pico-8 play session: mixed d-pad (fixed 12-tick cycle)

[t = 1 s] mixed d-pad (1.2s cycle ×~1): → ← ↑ ↓ + 🅾/❎ taps, ~1s
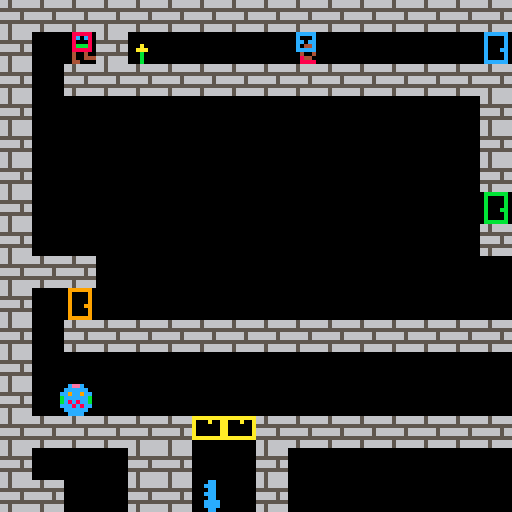
[t = 2 s] mixed d-pad (1.2s cycle ×~1): → ← ↑ ↓ + 🅾/❎ taps, ~2s
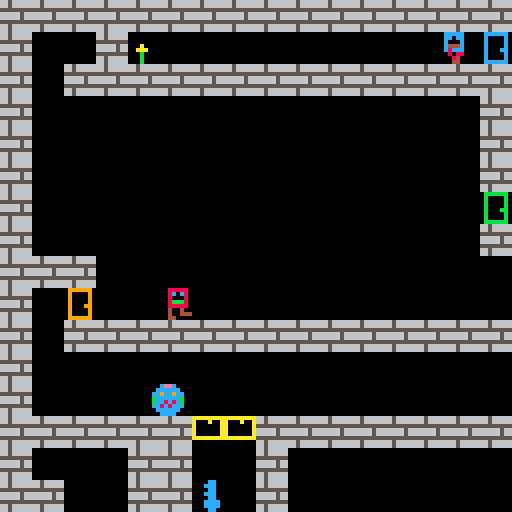
[t = 4 s] mixed d-pad (1.2s cycle ×~3): → ← ↑ ↓ + 🅾/❎ taps, ~4s
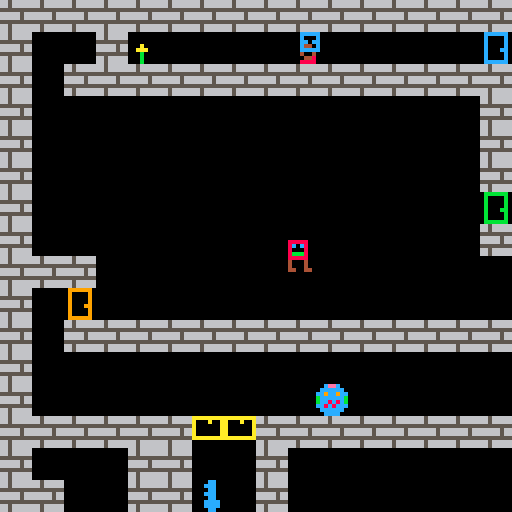
[t = 8 s] mixed d-pad (1.2s cycle ×~6): → ← ↑ ↓ + 🅾/❎ taps, ~8s
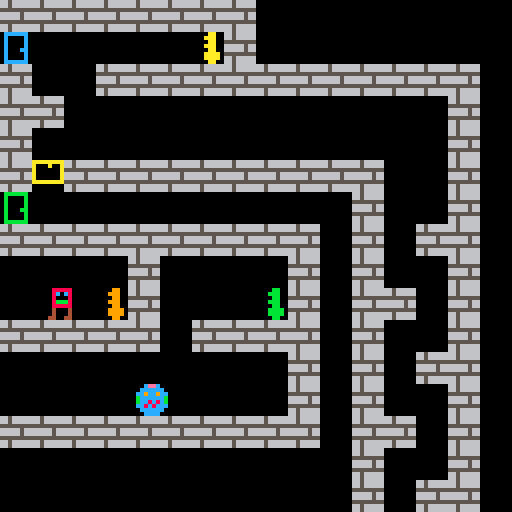

pico-8 cartridge
version 42
__lua__
--engine
p1={}

--globals
g=
{
 grav=0.4, -- gravity per frame
 maxdy=5,
 maxjumpframe=8,
 -- we move to another screen after camshft pixels
 -- this allows the final block on a screen to be displayed
 -- as the first block on the next screen.
 camshft=120,
 max_flowers=0,
 finished=false
}

--camera
c=
{
 x=0,
 y=0
}

keys={}
enemies={}

function _init()
 build_dynamic_items()
end

function _update()
 player_update(p1)
 foreach(enemies, enemy_update)
end

function _draw()
 cls() --clear the screen
 camera(c.x, c.y)
 map()
 actor_draw(p1)
 foreach(enemies, actor_draw)
 foreach(keys, actor_draw)
 	
 if p1.isdead then
  print("game over",c.x+50,c.y+60,8)
 end
 if g.finished then
  print("done game",c.x+50,c.y+60,12)
 end
end

function range_overlaps(a1,a2,b1,b2)
 if a1>=b1 and a1<b2 then
  return true
 elseif a2>b1 and a2<(b2-1) then
  return true
 end
 return false
end

function items_colliding(a,b)
 return range_overlaps(a.x,a.x+8,b.x,b.x+8) and
  range_overlaps(a.y,a.y+8,b.y,b.y+8)
end

function player_jump(p)
 --if on the ground and the
 --user presses x,c,or,up...
 local jumppressednew = (btn(2) or btn(4) or btn(5))
 if jumppressednew and not p.jumppressed then
  if p.isgrounded then
   p.dy=-p.jumpvel
   p.jumpframe=1
   sfx(2)
  end
 elseif jumppressednew then
  if p.jumpframe>0 then
   p.dy=-p.jumpvel
   p.jumpframe+=1
   if p.jumpframe>=g.maxjumpframe then
    p.jumpframe=0
   end
  end
 else
  p.jumpframe=0
 end
 p.jumppressed = jumppressednew
end

function player_anim(p)
 
 if p.isdead then
  p.spr_index = 1
  p.spr_table=p.spr_dead
  return
 end
 
 if p.isgrounded ~= p.isgrounded_last then
  if not p.isgrounded then
   p.spr_table=p.spr_jump
  end
  p.spr_index=1
  p.spr_time=0
 end
 
 if p.isgrounded then
  local last_table=p.spr_table
	 if p.dx == 0 then
   p.spr_table=p.spr_stand
	 else
   p.spr_table=p.spr_walk
   p.spr_reverse=(p.dx<0)
		end
		if last_table~=p.spr_table then
		 p.spr_index=1
		end
 end
  
 actor_anim(p)
end

function player_update(p)

 if p.isdead then return end
 if g.finished then return end
 
 --remember where we started
 local startx=p1.x
 
 player_jump(p1)
   
 --walk
 --
   
 p1.dx=0
 if btn(0) then --left
  p1.dx=-2
 end
 if btn(1) then --right
  p1.dx=2
 end
   
 --move the player left/right
 p1.x+=p1.dx
   
 --hit side walls
 --
   
 --check for walls in the
 --direction we are moving.
 local xoffset=0
 if p1.dx>0 then xoffset=7 end
   
 --look for a wall
 local h=mget((p1.x+xoffset)/8,(p1.y+7)/8)
 if fget(h,0) then
  --they hit a wall so move them
  --back to their original pos.
  --it should really move them to
  --the edge of the wall but this
  --mostly works and is simpler.
  p1.x=startx
 end
   
 --accumulate gravity
 p1.dy+=g.grav
 if p1.dy > g.maxdy then p1.dy=g.maxdy end
   
  --fall
  p1.y+=p1.dy

  --hit floor
  --
   
  --check bottom center of the
  --player.
  local v=mget((p1.x+4)/8,(p1.y+8)/8)
   
  --assume they are floating 
  --until we determine otherwise
  p1.isgrounded=false
   
  --only check for floors when
  --moving downward
  if p1.dy>=0 then
   --look for a solid tile
   if fget(v,0) then
    --place p1 on top of tile
    p1.y = flr((p1.y)/8)*8
    --halt velocity
    p1.dy = 0
    --allow jumping again
    p1.isgrounded=true
   end
  end
   
  --hit ceiling
  --
   
  --check top center of p1
  v=mget((p1.x+4)/8,(p1.y)/8)
   
  --only check for ceilings when
  --moving up
  if p1.dy<=0 then
   --look for solid tile
   if fget(v,0) then
    --position p1 right below
    --ceiling
    p1.y = flr((p1.y+8)/8)*8
    --halt upward velocity
    p1.dy = 0
   end
  end
  
  check_flower_collision()
   
  foreach(enemies, check_enemy_collision)
    
  -- move the camera to another screen if necessary
  if p1.y>=(c.y+g.camshft) then c.y+=g.camshft end
  if p1.y<(c.y) then c.y-=g.camshft end
  if p1.x>=(c.x+g.camshft) then c.x+=g.camshft end
  if p1.x<(c.x) then c.x-=g.camshft end
  
  for i=1,#keys do key_check_collision(keys[i],p1) end
  player_anim(p1)
  p1.isgrounded_last=p1.isgrounded
end

function check_enemy_collision(e)
 if items_colliding(p1,e) then
   p1.isdead=true
 end
end

function check_flower_collision()
 tile=mget((p1.x+4)/8,(p1.y+4)/8)
  
 if tile == 20 then
  mset((p1.x+4)/8,(p1.y+4)/8,0)
  p1.flowers_found += 1
 end
 
 if p1.flowers_found == g.max_flowers then
  g.finished = true
 end
end

function enemy_update(e)
 --remember where we started
 local startx=e.x
   
 --move the player left/right
 e.x+=e.dx
   
 --hit side walls
 --
   
 --check for walls in the
 --direction we are moving.
 local xoffset=0
 if e.dx>0 then xoffset=7 end
   
 --look for a wall
 local h=mget((e.x+xoffset)/8,(e.y+7)/8)
 if fget(h,0) then
  --they hit a wall so move them
  --back to their original pos.
  --it should really move them to
  --the edge of the wall but this
  --mostly works and is simpler.
  e.x=startx
  e.dx=e.dx*-1
  if e.dx<0 then e.spr_reverse=true else e.spr_reverse=false end
 end
   
 --accumulate gravity
 e.dy+=g.grav
 if e.dy > g.maxdy then e.dy=g.maxdy end
   
  --fall
  e.y+=e.dy

  --hit floor
  --
   
  --check bottom center of the
  --player.
  local v=mget((e.x+4)/8,(e.y+8)/8)
   
  --assume they are floating 
  --until we determine otherwise
  e.isgrounded=false
   
  --only check for floors when
  --moving downward
  if e.dy>=0 then
   --look for a solid tile
   if fget(v,0) then
    --place p1 on top of tile
    e.y = flr((e.y)/8)*8
    --halt velocity
    e.dy = 0
    --allow jumping again
    e.isgrounded=true
   end
  end
   
  --hit ceiling
  --
   
  --check top center of p1
  v=mget((e.x+4)/8,(e.y)/8)
   
  --only check for ceilings when
  --moving up
  if e.dy<=0 then
   --look for solid tile
   if fget(v,0) then
    --position p1 right below
    --ceiling
    e.y = flr((e.y+8)/8)*8
    --halt upward velocity
    e.dy = 0
   end
  end
  
  actor_anim(e)
end

function actor_anim(a)
 a.spr_time+=1
 if a.spr_time > a.spr_time_max then
  a.spr_time=0
  a.spr_index+=1
  if a.spr_index > #a.spr_table then
   a.spr_index=1
  end
 end
end

function actor_draw(a)
 if a.is_shown then
  spr(a.spr_table[a.spr_index],a.x,a.y,1,1,a.spr_reverse)
 end
end

function key_check_collision(key,p)
 if items_colliding(key,p) then
  key.is_shown=false
  fset(key.door_spr,0,false)
 end
end

-->8
-- todo: key should assume the next sprite is the door

--special
function build_dynamic_items()
 for mapx=0,127 do
	 for mapy=0,32 do
	  sprite = mget(mapx,mapy)
	  if sprite == 1 then
 	  mset(mapx,mapy,0)
 	  p1=make_player(mapx,mapy)
	  elseif sprite == 4 then
 	  mset(mapx,mapy,0)
				add(enemies,make_enemy1(mapx,mapy))
	  elseif sprite == 7 then
 	  mset(mapx,mapy,0)
				add(enemies,make_enemy2(mapx,mapy))
	  elseif sprite == 5 then
 	  mset(mapx,mapy,0)
				add(keys,make_key(mapx,mapy,5,6))
	  elseif sprite == 9 then
 	  mset(mapx,mapy,0)
				add(keys,make_key(mapx,mapy,9,10))
	  elseif sprite == 22 then
 	  mset(mapx,mapy,0)
				add(keys,make_key(mapx,mapy,22,23))
	  elseif sprite == 24 then
 	  mset(mapx,mapy,0)
				add(keys,make_key(mapx,mapy,24,25))
	  elseif sprite == 20 then
	   g.max_flowers+=1
	  end
 	end
 end
end

function make_actor(mapx,mapy)
	return {
	 x=mapx*8,    
	 y=mapy*8,
	 dx=0,
	 dy=0,
	 is_shown=true,
	 spr_index=1,
	 spr_table={},-- must be set before drawing
	 spr_time=0,
	 spr_time_max=4,
	 spr_reverse=true,
  -- used to detect if the player can jump
  isgrounded=false,
  isgrounded_last=true,
	}
end

function make_player(mapx,mapy)
 a = make_actor(mapx,mapy)
 a.spr_stand={1}
 a.spr_walk={16,17}
 a.spr_jump={1}
 a.spr_dead={32}
 a.spr_table=a.spr_stand
	a.jumpvel=3.1
	a.jumpframe=0
	a.jumppressed=false
	a.isdead=false
	a.flowers_found=0
	return a
end

function make_enemy1(mapx,mapy)
 e = make_actor(mapx,mapy)
 e.spr_table={4}
 e.dx=-1
 return e
end

function make_enemy2(mapx,mapy)
 e = make_actor(mapx,mapy)
 e.spr_table={7,8}
 e.dx=-1
 return e
end

function make_key(mapx,mapy,keyspr,doorspr)
 a = make_actor(mapx,mapy)
 a.spr_table={keyspr}
 a.door_spr=doorspr
	return a
end
__gfx__
0000000000888880440444cc0000000000ceec00009900000999999000ccccc00ccccc0000bb00000bbbbbb00000000000000000000000000000000066566666
00000000008c0c80400004cc000000000cccccc0009990000900009000c000c00cc0cc0000bbb0000b0000b00000000000000000000000000000000066566666
00700700008000804cc0c4cc00000000cc9cc9cc009900000900009000cc0cc00c000c0000bb00000b0000b00000000000000000000000000000000055555555
00077000008bbb8040cc044c00000000bccccccb009990000900009000c044c00c444c0000bbb0000b0000b00000000000000000000000000000000066666566
00077000008888804bbbb40c00000000bcc8c8cb009900000900099000ccccc00c8ccc0000bb00000b000bb00000000000000000000000000000000066666566
0070070000400040b0000b0c00000000cc8c8ccc099990000900009000040040008088000bbbb0000b0000b00000000000000000000000000000000055555555
0000000000400040b0000b0c000000000cccccc0099990000900009000084400000840000bbbb0000b0000b00000000000000000000000000000000066566666
0000000000440044bb000bbc0000000000cccc000099000009999990000888800004400000bb00000bbbbbb00000000000000000000000000000000066566666
00888880008888800bbbbbbbbbbbbbb0000000000000000000aa0000aaaaaaaa00cc00000cccccc0000000000000000000000000000000000000000000000000
008c0c80008c0c80b44442444444424b000000000000000000aaa000a000a00a00ccc0000c0000c0000000000000000000000000000000000000000000000000
0080008000800080b44244444442444b000000000000000000aa0000a000000a00cc00000c0000c0000000000000000000000000000000000000000000000000
008bbb80008bbb80b44424444444244b000a00004444000000aaa000a000000a00ccc0000c0000c0000000000000000000000000000000000000000000000000
0088888000888880b44424244444242b00aaa0004488400000aa0000a000000a00cc00000c000cc0000000000000000000000000000000000000000000000000
0040040000400040b24424244244242b000b0000408804000aaaa000aaaaaaaa0cccc0000c0000c0000000000000000000000000000000000000000000000000
0040044400444040b44424444444244b000b0000044440000aaaa000000000000cccc0000c0000c0000000000000000000000000000000000000000000000000
0044000000000044b44444444444444b000b00000000000000aa00000000000000cc00000cccccc0000000000000000000000000000000000000000000000000
0000000000000000b44444444444444b000000000000000000000000000000000000000000000000000000000000000000000000000000000000000000000000
0808080400000000b44442444444424b000000000000000000000000000000000000000000000000000000000000000000000000000000000000000000000000
0000000400000000b44244444442444b000000000000000000000000000000000000000000000000000000000000000000000000000000000000000000000000
8888844400000000b44424444444244b000000000000000000000000000000000000000000000000000000000000000000000000000000000000000000000000
8c0b800000000000b44424244444242b000000000000000000000000000000000000000000000000000000000000000000000000000000000000000000000000
800b808000000000b24424244244242b000000000000000000000000000000000000000000000000000000000000000000000000000000000000000000000000
8c0b800400000000b44424444444244b000000000000000000000000000000000000000000000000000000000000000000000000000000000000000000000000
8888844400000000b44444444444444b000000000000000000000000000000000000000000000000000000000000000000000000000000000000000000000000
00000000bbbbbbbb4444444400000000000000000000000000000000000000000000000000000000000000000000000000000000000000000000000000000000
00000000444442444444424400000000000000000000000000000000000000000000000000000000000000000000000000000000000000000000000000000000
00000000444244444442444400000000000000000000000000000000000000000000000000000000000000000000000000000000000000000000000000000000
00000000444424444444244400000000000000000000000000000000000000000000000000000000000000000000000000000000000000000000000000000000
00000000444424244444242400000000000000000000000000000000000000000000000000000000000000000000000000000000000000000000000000000000
00000000424424244244242400000000000000000000000000000000000000000000000000000000000000000000000000000000000000000000000000000000
00000000444424444444244400000000000000000000000000000000000000000000000000000000000000000000000000000000000000000000000000000000
00000000444444444444444400000000000000000000000000000000000000000000000000000000000000000000000000000000000000000000000000000000
__gff__
0000000000000100000001000000000100000101000000010001000000000000000001010000000000000000000000000001010000000000000000000000000000000000000000000000000000000000000000000000000000000000000000000000000000000000000000000000000000000000000000000000000000000000
0000000000000000000000000000000000000000000000000000000000000000000000000000000000000000000000000000000000000000000000000000000000000000000000000000000000000000000000000000000000000000000000000000000000000000000000000000000000000000000000000000000000000000
__map__
0f0f0f0f0f0f0f0f0f0f0f0f0f0f0f0f0f0f0f0f0f0f0f000000000000000000000000000000000000000000000000000000000000000000000000000000000000000000000000000000000000000000000000000000000000000000000000000000000000000000000000000000000000000000000000000000000000000000
0f00010f1400000000070000000000190000000000160f000000000000000000000000000000000000000000000000000000000000000000000000000000000000000000000000000000000000000000000000000000000000000000000000000000000000000000000000000000000000000000000000000000000000000000
0f000f0f0f0f0f0f0f0f0f0f0f0f0f0f00000f0f0f0f0f0f0f0f0f0f0f0f0000000000000000000000000000000000000000000000000000000000000000000000000000000000000000000000000000000000000000000000000000000000000000000000000000000000000000000000000000000000000000000000000000
0f00000000000000000000000000000f0f0000000000000000000000000f0000000000000000000000000000000000000000000000000000000000000000000000000000000000000000000000000000000000000000000000000000000000000000000000000000000000000000000000000000000000000000000000000000
0f00000000000000000000000000000f000000000000000000000000000f0000000000000000000000000000000000000000000000000000000000000000000000000000000000000000000000000000000000000000000000000000000000000000000000000000000000000000000000000000000000000000000000000000
0f00000000000000000000000000000f170f0f0f0f0f0f0f0f0f0f00000f0000000000000000000000000000000000000000000000000000000000000000000000000000000000000000000000000000000000000000000000000000000000000000000000000000000000000000000000000000000000000000000000000000
0f00000000000000000000000000000a000000000000000000000f00000f0000000000000000000000000000000000000000000000000000000000000000000000000000000000000000000000000000000000000000000000000000000000000000000000000000000000000000000000000000000000000000000000000000
0f00000000000000000000000000000f0f0f0f0f0f0f0f0f0f000f000f0f0000000000000000000000000000000000000000000000000000000000000000000000000000000000000000000000000000000000000000000000000000000000000000000000000000000000000000000000000000000000000000000000000000
0f0f0f000000000000000000000000000000000f000000000f000f00000f0000000000000000000000000000000000000000000000000000000000000000000000000000000000000000000000000000000000000000000000000000000000000000000000000000000000000000000000000000000000000000000000000000
0f0006000000000000000000000000000000050f000000090f000f0f000f0000000000000000000000000000000000000000000000000000000000000000000000000000000000000000000000000000000000000000000000000000000000000000000000000000000000000000000000000000000000000000000000000000
0f000f0f0f0f0f0f0f0f0f0f0f0f0f0f0f0f0f0f000f0f0f0f000f00000f0000000000000000000000000000000000000000000000000000000000000000000000000000000000000000000000000000000000000000000000000000000000000000000000000000000000000000000000000000000000000000000000000000
0f00000000000000000000000000000000000000000000000f000f000f0f0000000000000000000000000000000000000000000000000000000000000000000000000000000000000000000000000000000000000000000000000000000000000000000000000000000000000000000000000000000000000000000000000000
0f00000000000000000000000400000000000000000000000f000f00000f0000000000000000000000000000000000000000000000000000000000000000000000000000000000000000000000000000000000000000000000000000000000000000000000000000000000000000000000000000000000000000000000000000
0f0f0f0f0f0f17170f0f0f0f0f0f0f0f0f0f0f0f0f0f0f0f0f000f0f000f0000000000000000000000000000000000000000000000000000000000000000000000000000000000000000000000000000000000000000000000000000000000000000000000000000000000000000000000000000000000000000000000000000
0f0000000f0f00000f00000000000000000000000000000000000f00000f0000000000000000000000000000000000000000000000000000000000000000000000000000000000000000000000000000000000000000000000000000000000000000000000000000000000000000000000000000000000000000000000000000
0f0f00000f0f18000f00000000000000000000000000000000000f000f0f0000000000000000000000000000000000000000000000000000000000000000000000000000000000000000000000000000000000000000000000000000000000000000000000000000000000000000000000000000000000000000000000000000
0f0000000f0f0f0f0f00000f0f0f0f0f0f0f0f0f0f0f0f0f0f0f0f00000f0000000000000000000000000000000000000000000000000000000000000000000000000000000000000000000000000000000000000000000000000000000000000000000000000000000000000000000000000000000000000000000000000000
0f00000f0f0f0f0f0f00000f0000000000000000000f000000000f0f000f0000000000000000000000000000000000000000000000000000000000000000000000000000000000000000000000000000000000000000000000000000000000000000000000000000000000000000000000000000000000000000000000000000
0f0f0000000000000000000f0000000000000000000f000000000000000f0000000000000000000000000000000000000000000000000000000000000000000000000000000000000000000000000000000000000000000000000000000000000000000000000000000000000000000000000000000000000000000000000000
000f0000000000000000000f0000000000000000000f000000000000000f0000000000000000000000000000000000000000000000000000000000000000000000000000000000000000000000000000000000000000000000000000000000000000000000000000000000000000000000000000000000000000000000000000
000f0f00000f0f0f000f0f0f000000000f0f0f0f0f0f00000000000f0f0f0000000000000000000000000000000000000000000000000000000000000000000000000000000000000000000000000000000000000000000000000000000000000000000000000000000000000000000000000000000000000000000000000000
00000f000000000f00000000000000000f00000000000000000f0f0f00000000000000000000000000000000000000000000000000000000000000000000000000000000000000000000000000000000000000000000000000000000000000000000000000000000000000000000000000000000000000000000000000000000
00000f000000000f0f000000000000000f0000000000000f0f0f000000000000000000000000000000000000000000000000000000000000000000000000000000000000000000000000000000000000000000000000000000000000000000000000000000000000000000000000000000000000000000000000000000000000
00000f000000000f0f0f0f0f0f0f0f0f0f000000000f0f0f0000000000000000000000000000000000000000000000000000000000000000000000000000000000000000000000000000000000000000000000000000000000000000000000000000000000000000000000000000000000000000000000000000000000000000
00000f000000000000000000000000000000000f0f0f00000000000000000000000000000000000000000000000000000000000000000000000000000000000000000000000000000000000000000000000000000000000000000000000000000000000000000000000000000000000000000000000000000000000000000000
00000f0f0f0f0f0f0f0f0f0f0f0f0f0f0f0f0f0f000000000000000000000000000000000000000000000000000000000000000000000000000000000000000000000000000000000000000000000000000000000000000000000000000000000000000000000000000000000000000000000000000000000000000000000000
